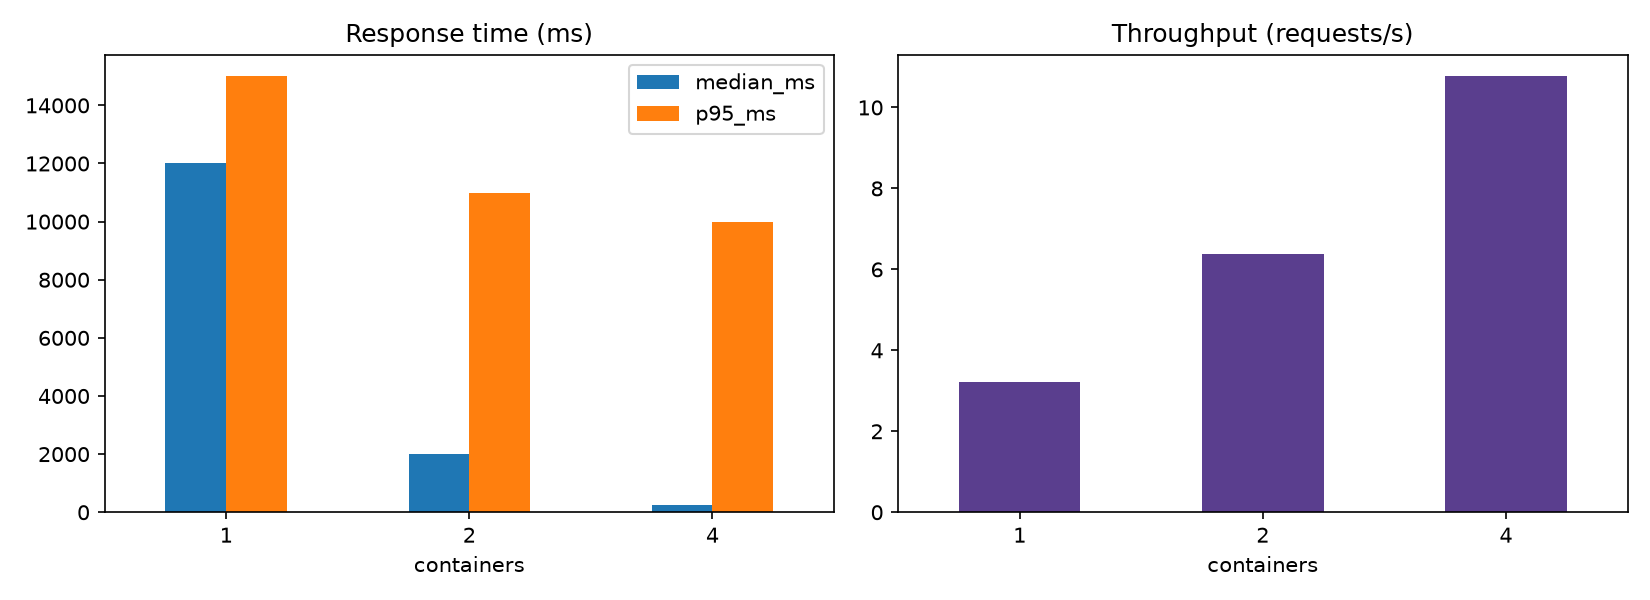

Values plotted in this chart, from the file beside it:
containers, requests, failures, requests_per_s, median_ms, p95_ms, mean_ms
1, 380, 0, 3.21, 12000, 15000, 10303
2, 754, 0, 6.37, 2000, 11000, 4876
4, 1288, 0, 10.77, 240, 10000, 2521
